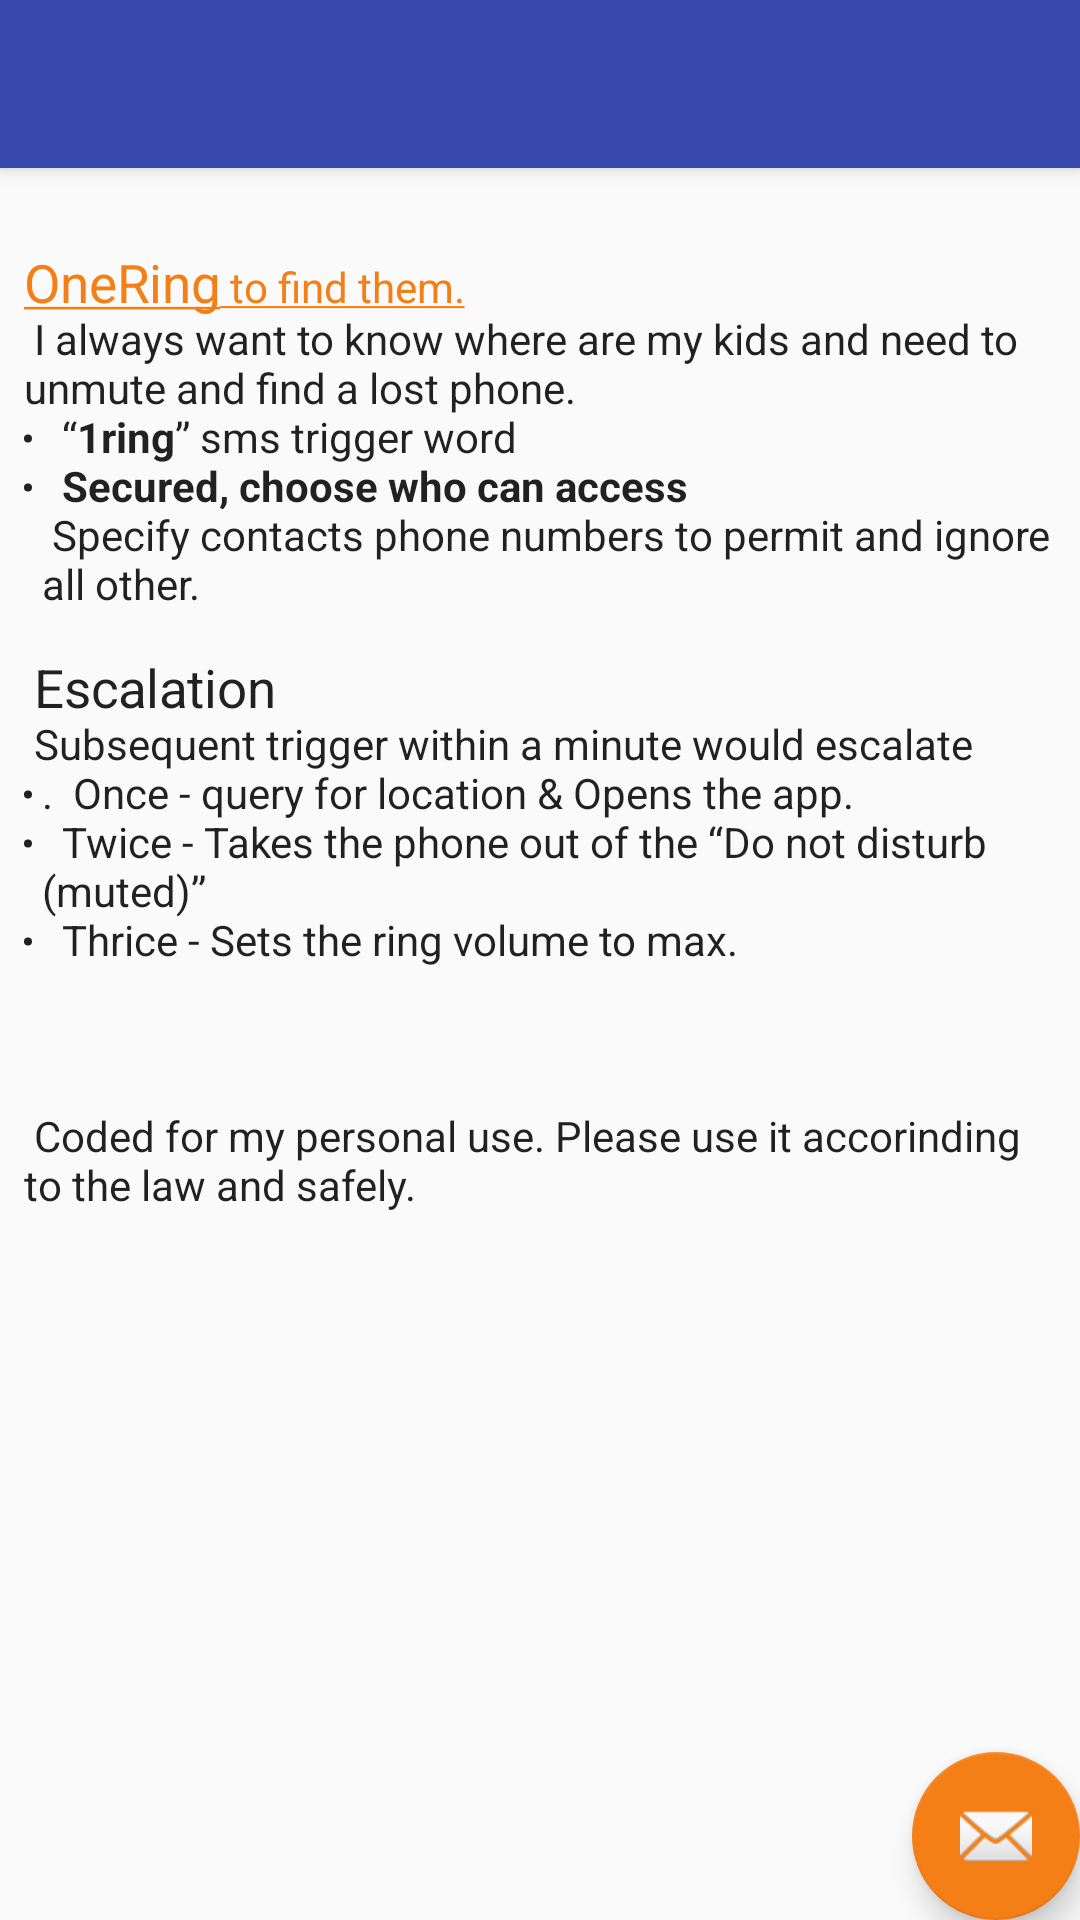

Android layout source for this screen:
<!-- AndroidManifest.xml: application theme AppTheme -->
<!-- res/layout/app_bar_one_ring.xml -->
<?xml version="1.0" encoding="utf-8"?>
<android.support.design.widget.CoordinatorLayout xmlns:android="http://schemas.android.com/apk/res/android"
    xmlns:app="http://schemas.android.com/apk/res-auto"
    xmlns:tools="http://schemas.android.com/tools"
    android:layout_width="match_parent"
    android:layout_height="match_parent"
    tools:context="example.onering.OneRingActivity">

    <android.support.design.widget.AppBarLayout
        android:layout_width="match_parent"
        android:layout_height="wrap_content"
        android:theme="@style/AppTheme.AppBarOverlay">

        <android.support.v7.widget.Toolbar
            android:id="@+id/toolbar"
            android:layout_width="match_parent"
            android:layout_height="?attr/actionBarSize"
            android:background="?attr/colorPrimary"
            app:popupTheme="@style/AppTheme.PopupOverlay" />

    </android.support.design.widget.AppBarLayout>

    <include layout="@layout/content_one_ring" />

    <android.support.design.widget.FloatingActionButton
        android:id="@+id/fab"
        android:layout_width="wrap_content"
        android:layout_height="wrap_content"
        android:layout_gravity="bottom|end"
        android:layout_margin="@dimen/fab_margin"
        app:srcCompat="@android:drawable/ic_dialog_email" />

</android.support.design.widget.CoordinatorLayout>
<!-- res/layout/content_one_ring.xml (included above) -->
<?xml version="1.0" encoding="utf-8"?>
<android.support.constraint.ConstraintLayout xmlns:android="http://schemas.android.com/apk/res/android"
    xmlns:app="http://schemas.android.com/apk/res-auto"
    xmlns:tools="http://schemas.android.com/tools"
    android:layout_width="match_parent"
    android:layout_height="match_parent"
    app:layout_behavior="@string/appbar_scrolling_view_behavior"
    tools:context="example.onering.OneRingActivity"
    tools:showIn="@layout/app_bar_one_ring">

    <TextView
        android:layout_width="0dp"
        android:layout_height="wrap_content"
        android:layout_marginBottom="8dp"
        android:layout_marginEnd="8dp"
        android:layout_marginLeft="8dp"
        android:layout_marginRight="8dp"
        android:layout_marginStart="8dp"
        android:layout_marginTop="8dp"
        android:ems="10"
        android:singleLine="false"
        android:text="@string/instructions"
        android:textAppearance="@style/TextAppearance.AppCompat"
        app:layout_constraintBottom_toBottomOf="parent"
        app:layout_constraintHorizontal_bias="0.0"
        app:layout_constraintLeft_toLeftOf="parent"
        app:layout_constraintRight_toRightOf="parent"
        app:layout_constraintTop_toTopOf="parent"
        app:layout_constraintVertical_bias="0.074" />

</android.support.constraint.ConstraintLayout>
<!-- resources referenced by this layout -->
<resources>
  <string name="instructions">
    <a href="https://en.wikipedia.org/wiki/One_Ring"><big>OneRing</big> to find them.</a>\n
    I always want to know where are my kids and need to unmute and find a lost phone.\n
    <li>  “<b>1ring</b>” sms trigger word</li>\n
    <li>  <b>Secured, choose who can access</b> \n
    Specify contacts phone numbers to permit and ignore all other.</li>
  \n\n
    <big>Escalation</big>\n
    Subsequent trigger within a minute would escalate\n.
    <li>  Once - query for location &amp; Opens the app.</li>\n
    <li>  Twice - Takes the phone out of the “Do not disturb (muted)”</li>\n
    <li>  Thrice - Sets the ring volume to max.</li>\n
    \n
    \n
    \n
  
    Coded for my personal use.  Please use it accorinding to the law and safely.
   </string>
  <style name="AppTheme.AppBarOverlay" parent="ThemeOverlay.AppCompat.Dark.ActionBar" />
  <style name="AppTheme.PopupOverlay" parent="ThemeOverlay.AppCompat.Light" />
  <style name="AppTheme" parent="Theme.AppCompat.Light.NoActionBar">
          
          <item name="colorPrimary">@color/colorPrimary</item>
          <item name="colorPrimaryDark">@color/colorPrimaryDark</item>
          <item name="colorAccent">@color/colorAccent</item>
      </style>
  <color name="colorPrimary">#3949ab</color>
  <color name="colorPrimaryDark">#1a237e</color>
  <color name="colorAccent">#f57f17</color>
</resources>
